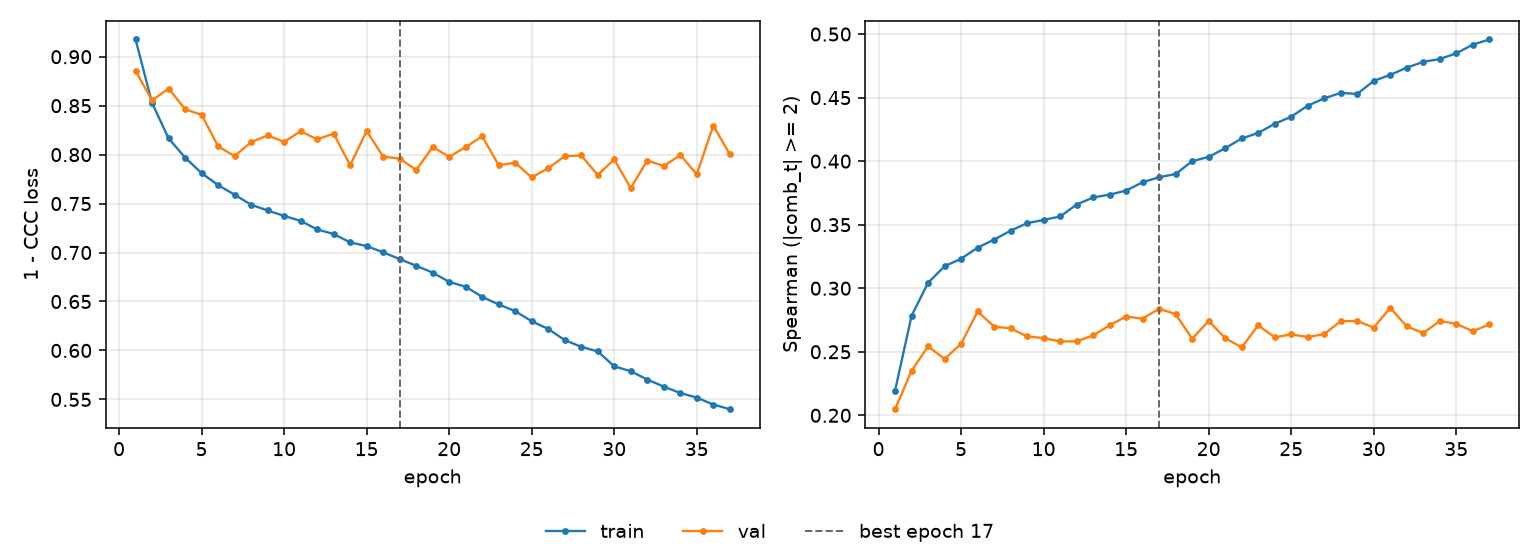

The file beside this chart, header and first rows:
epoch, tr_loss, vl_loss, tr_sp, vl_sp, is_best
1, 0.9176, 0.8856, 0.2194, 0.2048, False
2, 0.8527, 0.8554, 0.2783, 0.2351, False
3, 0.8166, 0.8675, 0.3043, 0.2542, False
4, 0.797, 0.8463, 0.3174, 0.2444, False
5, 0.7811, 0.8407, 0.3232, 0.2562, False
6, 0.7689, 0.8085, 0.3319, 0.2817, False
7, 0.7591, 0.7985, 0.3382, 0.2698, False
8, 0.7488, 0.8128, 0.3453, 0.2684, False
9, 0.743, 0.8196, 0.3512, 0.2621, False
10, 0.7374, 0.813, 0.3537, 0.2608, False
11, 0.7324, 0.824, 0.3565, 0.2582, False
12, 0.7236, 0.8156, 0.3659, 0.2582, False
13, 0.7189, 0.8215, 0.3714, 0.2628, False
14, 0.7103, 0.7891, 0.3736, 0.2709, False
15, 0.7066, 0.8242, 0.3769, 0.2777, False
16, 0.7003, 0.798, 0.3834, 0.2761, False
17, 0.6933, 0.796, 0.3873, 0.2839, True
18, 0.6865, 0.7843, 0.3899, 0.2795, False
19, 0.6795, 0.8078, 0.4, 0.2603, False
20, 0.67, 0.7978, 0.4034, 0.2743, False
21, 0.6651, 0.8077, 0.4102, 0.2608, False
22, 0.6547, 0.8187, 0.4178, 0.2535, False
23, 0.647, 0.7892, 0.4222, 0.2709, False
24, 0.6402, 0.7918, 0.4294, 0.2614, False
25, 0.6299, 0.7767, 0.435, 0.2637, False
26, 0.622, 0.7862, 0.4437, 0.2616, False
27, 0.6106, 0.7984, 0.4494, 0.2639, False
28, 0.6037, 0.7991, 0.4538, 0.2741, False
29, 0.5991, 0.7792, 0.4529, 0.2742, False
30, 0.5838, 0.7951, 0.4632, 0.2691, False
31, 0.5788, 0.7658, 0.4679, 0.2846, False
32, 0.5703, 0.794, 0.4736, 0.2699, False
33, 0.5631, 0.7884, 0.4781, 0.2648, False
34, 0.5565, 0.7995, 0.4804, 0.2742, False
35, 0.5519, 0.78, 0.4848, 0.272, False
36, 0.5448, 0.8297, 0.4917, 0.2662, False
37, 0.54, 0.8004, 0.4957, 0.2715, False
